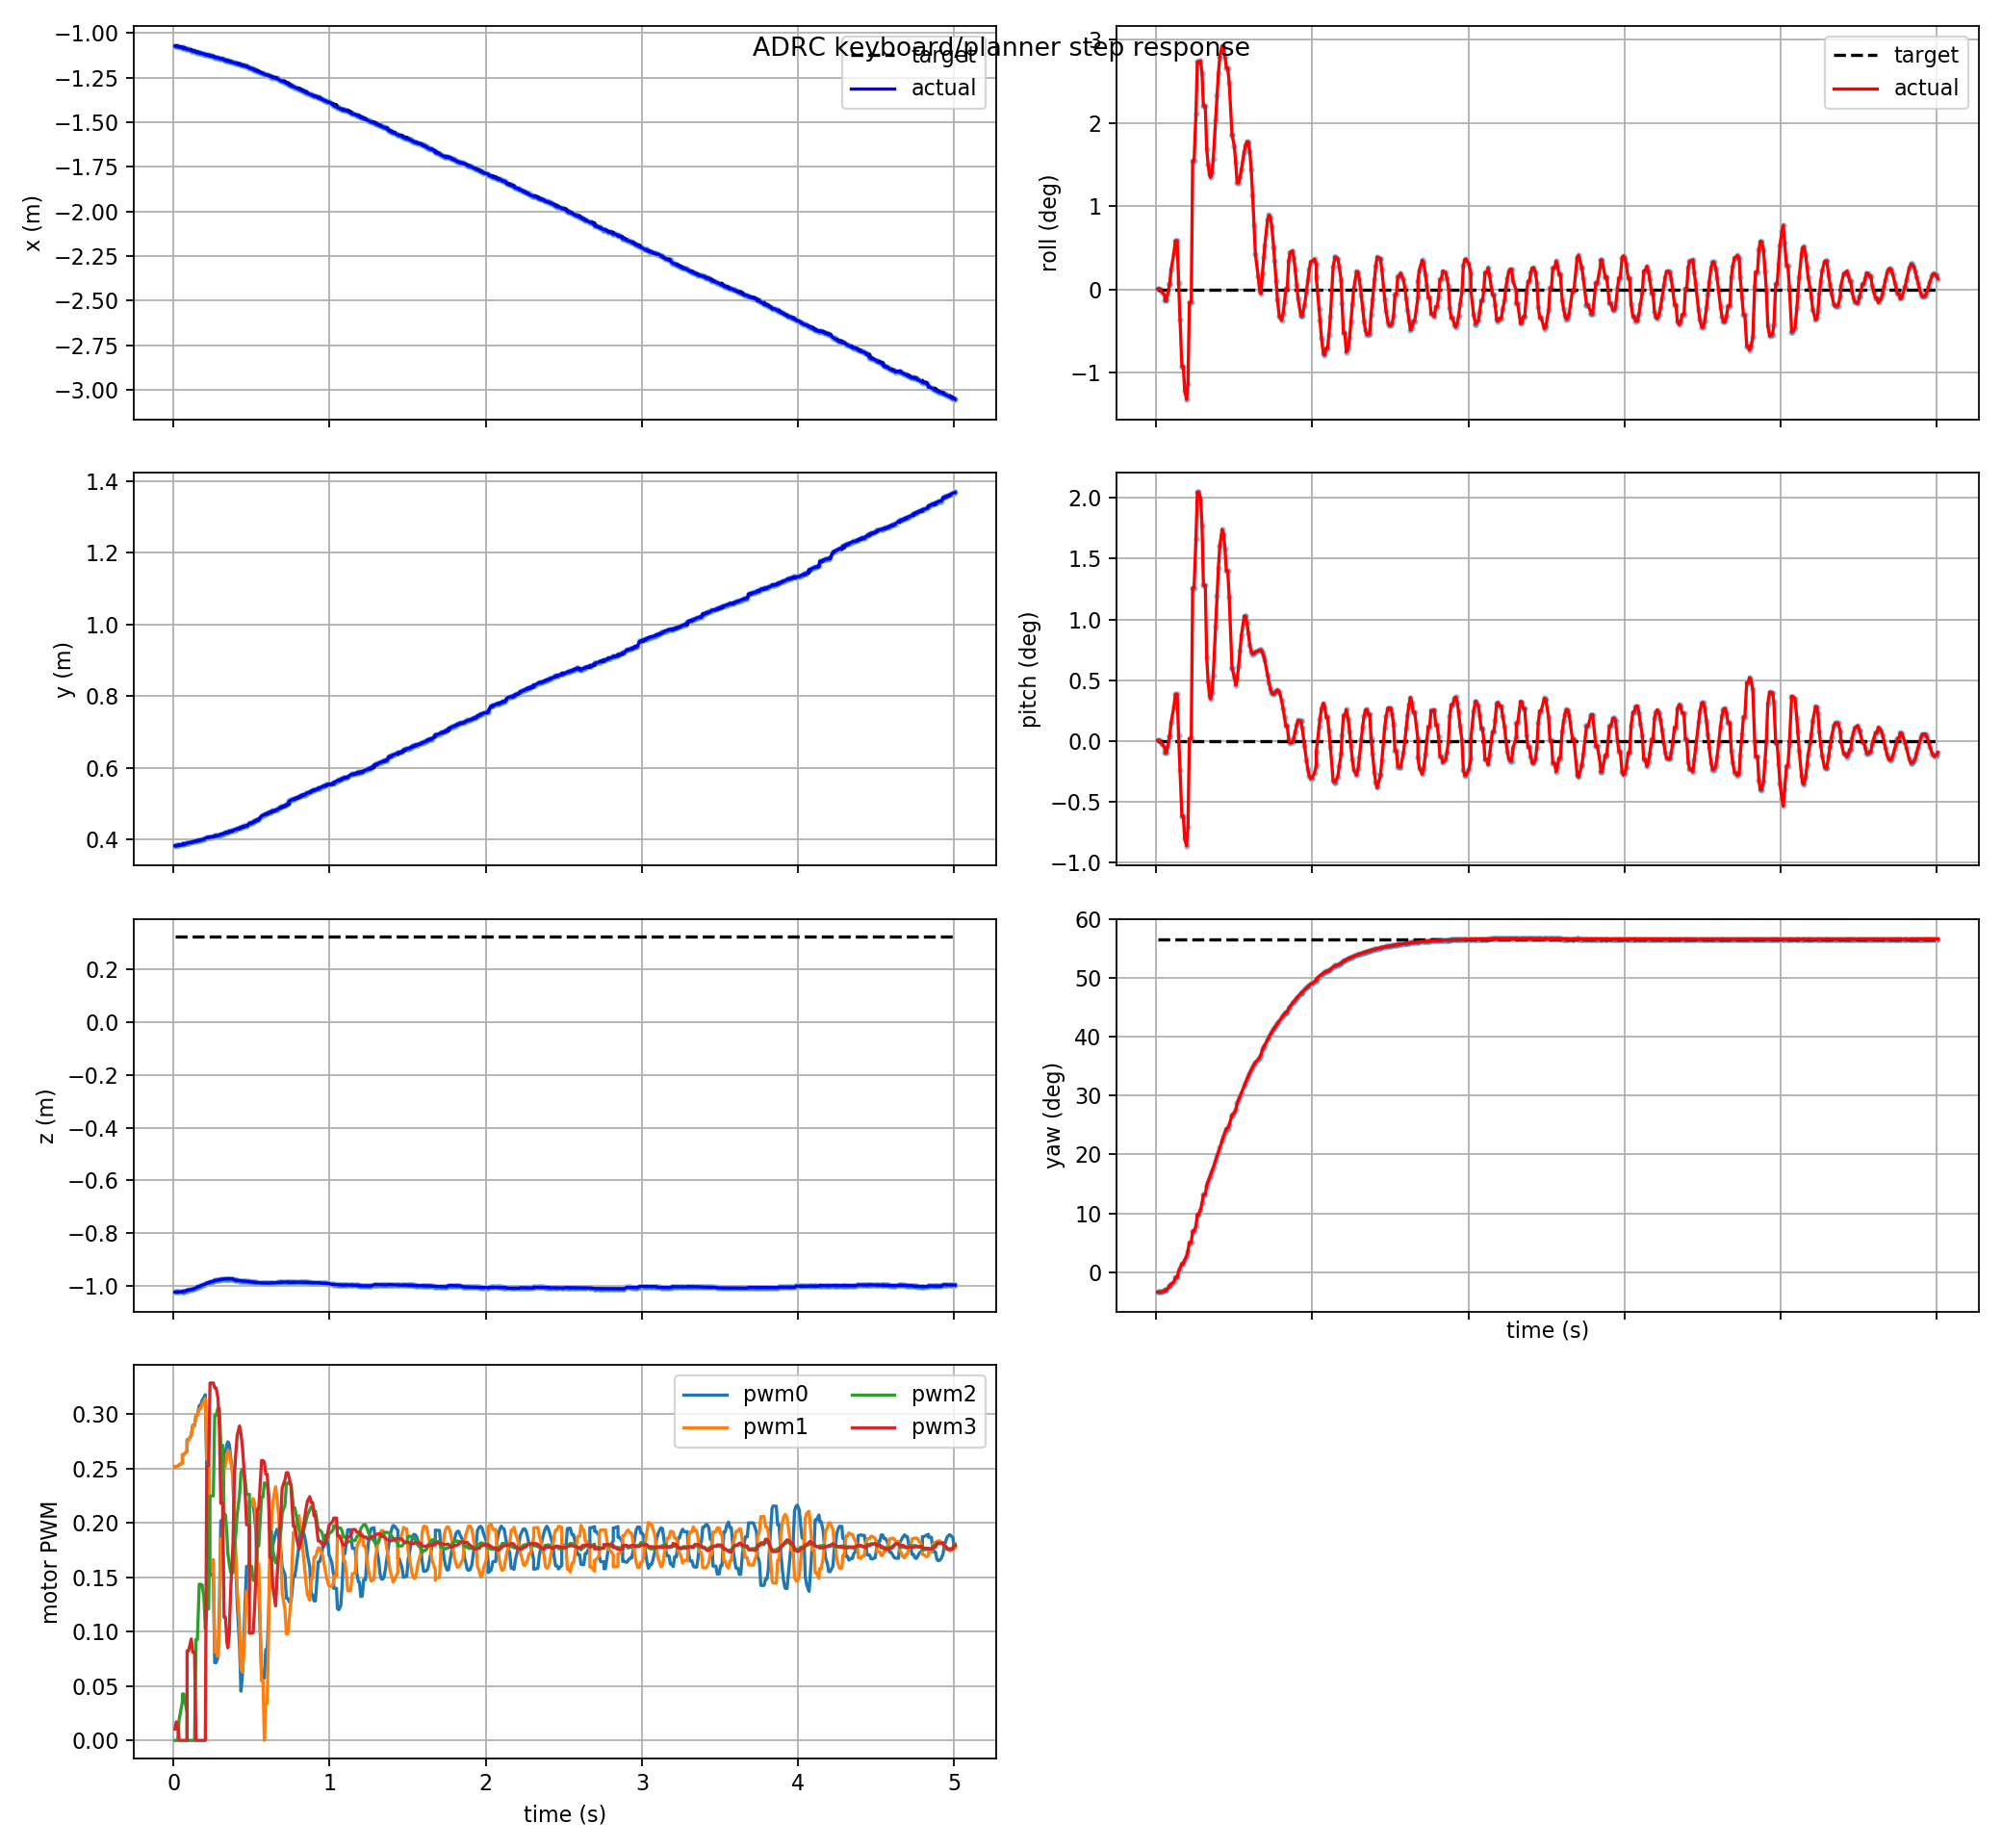

The file beside this chart, header and first rows:
t, actual_x, actual_y, actual_z, target_x, target_y, target_z, actual_roll, actual_pitch, actual_yaw, target_roll, target_pitch, target_yaw, pwm0, pwm1, pwm2, pwm3, target_frame, target_child
0.009, -1.073, 0.3819, -1.023, -1.072, 0.3812, 0.3235, 7.57917655229153e-05, 8.006460852563388e-05, -0.05909, 0.0, 0.0, 0.9875, 0.2517, 0.2519, 0.0, 0.01046, keyboard_target, attitude_mode
0.018, -1.075, 0.3828, -1.023, -1.073, 0.3819, 0.3235, 0.0001485, 0.0001206, -0.05902, 0.0, 0.0, 0.9875, 0.252, 0.252, 0.0, 0.01704, keyboard_target, attitude_mode
0.027, -1.075, 0.3828, -1.023, -1.075, 0.3828, 0.3235, 2.3176160897662838e-05, -3.9016416139817545e-06, -0.05861, 0.0, 0.0, 0.9875, 0.2524, 0.2523, 0.0, 0.01415, keyboard_target, attitude_mode
0.036, -1.079, 0.3845, -1.023, -1.077, 0.3836, 0.3235, -0.0004797, -0.000374, -0.05763, 0.0, 0.0, 0.9875, 0.2535, 0.2532, 0.01894, 0.0, keyboard_target, attitude_mode
0.057, -1.081, 0.3854, -1.022, -1.079, 0.3845, 0.3235, -0.001359, -0.0009699, -0.05603, 0.0, 0.0, 0.9875, 0.2551, 0.2551, 0.03542, 0.0, keyboard_target, attitude_mode
0.057, -1.083, 0.3866, -1.021, -1.083, 0.3866, 0.3235, -0.002378, -0.001687, -0.0529, 0.0, 0.0, 0.9875, 0.2627, 0.2627, 0.04265, 0.0, keyboard_target, attitude_mode
0.066, -1.083, 0.3866, -1.021, -1.083, 0.3866, 0.3235, -0.002378, -0.001687, -0.0529, 0.0, 0.0, 0.9875, 0.2627, 0.2627, 0.04265, 0.0, keyboard_target, attitude_mode
0.087, -1.09, 0.3895, -1.017, -1.085, 0.3875, 0.3235, 0.001183, 0.0006595, -0.0403, 0.0, 0.0, 0.9875, 0.2662, 0.2661, 0.02516, 0.0, keyboard_target, attitude_mode
0.087, -1.09, 0.3895, -1.017, -1.09, 0.3895, 0.3235, 0.001183, 0.0006595, -0.0403, 0.0, 0.0, 0.9875, 0.2766, 0.2762, 0.0, 0.08221, keyboard_target, attitude_mode
0.096, -1.092, 0.3904, -1.015, -1.09, 0.3895, 0.3235, 0.004197, 0.002687, -0.03517, 0.0, 0.0, 0.9875, 0.2766, 0.2762, 0.0, 0.08221, keyboard_target, attitude_mode
0.114, -1.098, 0.3924, -1.014, -1.092, 0.3904, 0.3235, 0.007592, 0.004958, -0.02896, 0.0, 0.0, 0.9875, 0.2809, 0.2803, 0.0, 0.09328, keyboard_target, attitude_mode
0.123, -1.1, 0.3933, -1.012, -1.1, 0.3933, 0.3235, 0.01018, 0.006701, -0.01555, 0.0, 0.0, 0.9875, 0.2898, 0.2891, 0.0, 0.0812, keyboard_target, attitude_mode
0.135, -1.103, 0.3942, -1.01, -1.1, 0.3933, 0.3235, 0.01018, 0.006701, -0.01555, 0.0, 0.0, 0.9875, 0.2898, 0.2891, 0.0, 0.0812, keyboard_target, attitude_mode
0.144, -1.105, 0.3954, -1.007, -1.105, 0.3954, 0.3235, 0.001275, 0.0007625, 0.003105, 0.0, 0.0, 0.9875, 0.2991, 0.2993, 0.09285, 0.0, keyboard_target, attitude_mode
0.153, -1.109, 0.3972, -1.003, -1.105, 0.3954, 0.3235, -0.006227, -0.004201, 0.01215, 0.0, 0.0, 0.9875, 0.2991, 0.2993, 0.09285, 0.0, keyboard_target, attitude_mode
0.165, -1.109, 0.3972, -1.003, -1.109, 0.3972, 0.3235, -0.01614, -0.01074, 0.02524, 0.0, 0.0, 0.9875, 0.308, 0.305, 0.1436, 0.0, keyboard_target, attitude_mode
0.174, -1.112, 0.3984, -0.9996, -1.112, 0.3984, 0.3235, -0.01614, -0.01074, 0.02524, 0.0, 0.0, 0.9875, 0.308, 0.305, 0.1436, 0.0, keyboard_target, attitude_mode
0.183, -1.114, 0.3993, -0.9972, -1.112, 0.3984, 0.3235, -0.02119, -0.014, 0.03581, 0.0, 0.0, 0.9875, 0.3127, 0.309, 0.1431, 0.0, keyboard_target, attitude_mode
0.195, -1.116, 0.4002, -0.9949, -1.114, 0.3993, 0.3235, -0.02306, -0.01503, 0.04698, 0.0, 0.0, 0.9875, 0.3155, 0.312, 0.1313, 0.0, keyboard_target, attitude_mode
0.204, -1.12, 0.403, -0.9933, -1.116, 0.4002, 0.3235, -0.01977, -0.01229, 0.06255, 0.0, 0.0, 0.9875, 0.318, 0.3146, 0.1026, 0.0, keyboard_target, attitude_mode
0.213, -1.124, 0.4047, -0.989, -1.124, 0.4047, 0.3235, -0.002737, 0.0003568, 0.08815, 0.0, 0.0, 0.9875, 0.2491, 0.2586, 0.121, 0.2526, keyboard_target, attitude_mode
0.225, -1.124, 0.4047, -0.989, -1.124, 0.4047, 0.3235, -0.002737, 0.0003568, 0.08815, 0.0, 0.0, 0.9875, 0.2491, 0.2586, 0.121, 0.2526, keyboard_target, attitude_mode
0.234, -1.129, 0.4067, -0.9843, -1.129, 0.4067, 0.3235, 0.02693, 0.022, 0.1214, 0.0, 0.0, 0.9875, 0.1524, 0.1661, 0.2249, 0.3288, keyboard_target, attitude_mode
0.243, -1.129, 0.4067, -0.9843, -1.129, 0.4067, 0.3235, 0.02693, 0.022, 0.1214, 0.0, 0.0, 0.9875, 0.1524, 0.1661, 0.2249, 0.3288, keyboard_target, attitude_mode
0.255, -1.131, 0.4075, -0.9825, -1.129, 0.4067, 0.3235, 0.03673, 0.02898, 0.1363, 0.0, 0.0, 0.9875, 0.1524, 0.1661, 0.2249, 0.3288, keyboard_target, attitude_mode
0.264, -1.136, 0.4096, -0.979, -1.136, 0.4096, 0.3235, 0.04762, 0.0357, 0.1712, 0.0, 0.0, 0.9875, 0.07152, 0.08123, 0.2991, 0.3241, keyboard_target, attitude_mode
0.273, -1.136, 0.4096, -0.979, -1.136, 0.4096, 0.3235, 0.04762, 0.0357, 0.1712, 0.0, 0.0, 0.9875, 0.07152, 0.08123, 0.2991, 0.3241, keyboard_target, attitude_mode
0.285, -1.138, 0.4106, -0.9778, -1.138, 0.4106, 0.3235, 0.04786, 0.03484, 0.1857, 0.0, 0.0, 0.9875, 0.07641, 0.07716, 0.3059, 0.3147, keyboard_target, attitude_mode
0.294, -1.141, 0.4119, -0.9765, -1.141, 0.4119, 0.3235, 0.04524, 0.03096, 0.2042, 0.0, 0.0, 0.9875, 0.1197, 0.1073, 0.3052, 0.2871, keyboard_target, attitude_mode
0.303, -1.145, 0.4146, -0.975, -1.145, 0.4146, 0.3235, 0.03843, 0.02238, 0.2302, 0.0, 0.0, 0.9875, 0.202, 0.1854, 0.2714, 0.2181, keyboard_target, attitude_mode
0.315, -1.145, 0.4146, -0.975, -1.145, 0.4146, 0.3235, 0.03843, 0.02238, 0.2302, 0.0, 0.0, 0.9875, 0.202, 0.1854, 0.2714, 0.2181, keyboard_target, attitude_mode
0.324, -1.15, 0.4173, -0.9735, -1.15, 0.4173, 0.3235, 0.02947, 0.01195, 0.2576, 0.0, 0.0, 0.9875, 0.2651, 0.2522, 0.2074, 0.1133, keyboard_target, attitude_mode
0.333, -1.153, 0.4185, -0.973, -1.153, 0.4185, 0.3235, 0.02623, 0.008592, 0.2687, 0.0, 0.0, 0.9875, 0.2651, 0.2522, 0.2074, 0.1133, keyboard_target, attitude_mode
0.342, -1.155, 0.4197, -0.9727, -1.153, 0.4185, 0.3235, 0.02405, 0.006539, 0.2798, 0.0, 0.0, 0.9875, 0.2722, 0.2612, 0.1903, 0.09066, keyboard_target, attitude_mode
0.348, -1.157, 0.4205, -0.9726, -1.155, 0.4197, 0.3235, 0.02347, 0.006069, 0.2872, 0.0, 0.0, 0.9875, 0.2747, 0.2664, 0.1721, 0.08515, keyboard_target, attitude_mode
0.357, -1.159, 0.4218, -0.9726, -1.157, 0.4205, 0.3235, 0.02433, 0.006889, 0.2986, 0.0, 0.0, 0.9875, 0.2724, 0.266, 0.163, 0.09727, keyboard_target, attitude_mode
0.366, -1.162, 0.423, -0.9726, -1.159, 0.4218, 0.3235, 0.02728, 0.009446, 0.3104, 0.0, 0.0, 0.9875, 0.261, 0.2575, 0.1545, 0.1376, keyboard_target, attitude_mode
0.381, -1.166, 0.4252, -0.973, -1.162, 0.423, 0.3235, 0.0355, 0.01638, 0.3309, 0.0, 0.0, 0.9875, 0.2421, 0.2417, 0.1543, 0.1806, keyboard_target, attitude_mode
0.39, -1.166, 0.4267, -0.9777, -1.166, 0.4252, 0.3235, 0.04071, 0.02085, 0.3436, 0.0, 0.0, 0.9875, 0.1928, 0.1982, 0.175, 0.2442, keyboard_target, attitude_mode
0.399, -1.169, 0.428, -0.9782, -1.166, 0.4267, 0.3235, 0.04527, 0.02488, 0.3565, 0.0, 0.0, 0.9875, 0.1626, 0.1715, 0.19, 0.2643, keyboard_target, attitude_mode
0.408, -1.171, 0.4294, -0.9787, -1.169, 0.428, 0.3235, 0.04873, 0.02806, 0.3694, 0.0, 0.0, 0.9875, 0.1263, 0.1402, 0.2083, 0.2806, keyboard_target, attitude_mode
0.423, -1.176, 0.4318, -0.9799, -1.171, 0.4294, 0.3235, 0.05099, 0.03036, 0.3906, 0.0, 0.0, 0.9875, 0.08698, 0.1073, 0.2255, 0.2892, keyboard_target, attitude_mode
0.432, -1.179, 0.4333, -0.9807, -1.179, 0.4333, 0.3235, 0.05047, 0.0297, 0.4028, 0.0, 0.0, 0.9875, 0.04528, 0.06582, 0.2465, 0.2821, keyboard_target, attitude_mode
0.441, -1.181, 0.4348, -0.9814, -1.179, 0.4333, 0.3235, 0.04883, 0.0276, 0.4145, 0.0, 0.0, 0.9875, 0.05959, 0.06278, 0.2496, 0.2708, keyboard_target, attitude_mode
0.45, -1.184, 0.4363, -0.9821, -1.181, 0.4348, 0.3235, 0.04638, 0.02442, 0.4257, 0.0, 0.0, 0.9875, 0.09101, 0.07779, 0.2483, 0.2528, keyboard_target, attitude_mode
0.459, -1.184, 0.4363, -0.9821, -1.184, 0.4363, 0.3235, 0.04638, 0.02442, 0.4257, 0.0, 0.0, 0.9875, 0.1279, 0.1074, 0.2396, 0.228, keyboard_target, attitude_mode
0.468, -1.187, 0.4379, -0.9827, -1.187, 0.4379, 0.3235, 0.04338, 0.02065, 0.4364, 0.0, 0.0, 0.9875, 0.16, 0.1375, 0.2264, 0.1984, keyboard_target, attitude_mode
0.486, -1.193, 0.4428, -0.9834, -1.187, 0.4379, 0.3235, 0.03243, 0.01049, 0.4657, 0.0, 0.0, 0.9875, 0.16, 0.1375, 0.2264, 0.1984, keyboard_target, attitude_mode
0.486, -1.197, 0.4449, -0.9841, -1.197, 0.4449, 0.3235, 0.03243, 0.01049, 0.4657, 0.0, 0.0, 0.9875, 0.2194, 0.2159, 0.1601, 0.09861, keyboard_target, attitude_mode
0.501, -1.199, 0.446, -0.9845, -1.197, 0.4449, 0.3235, 0.02999, 0.009188, 0.4721, 0.0, 0.0, 0.9875, 0.2194, 0.2159, 0.1601, 0.09861, keyboard_target, attitude_mode
0.51, -1.202, 0.4476, -0.9851, -1.202, 0.4476, 0.3235, 0.0265, 0.008028, 0.4817, 0.0, 0.0, 0.9875, 0.2163, 0.2225, 0.1473, 0.09909, keyboard_target, attitude_mode
0.519, -1.208, 0.451, -0.9862, -1.205, 0.4493, 0.3235, 0.02232, 0.008853, 0.501, 0.0, 0.0, 0.9875, 0.2076, 0.218, 0.1471, 0.1199, keyboard_target, attitude_mode
0.528, -1.211, 0.4527, -0.9867, -1.208, 0.451, 0.3235, 0.02236, 0.01071, 0.511, 0.0, 0.0, 0.9875, 0.1915, 0.2059, 0.1531, 0.1522, keyboard_target, attitude_mode
0.537, -1.214, 0.4544, -0.9872, -1.211, 0.4527, 0.3235, 0.02345, 0.01297, 0.5211, 0.0, 0.0, 0.9875, 0.1433, 0.1625, 0.1789, 0.2127, keyboard_target, attitude_mode
0.546, -1.217, 0.4561, -0.9877, -1.214, 0.4544, 0.3235, 0.02514, 0.01514, 0.5315, 0.0, 0.0, 0.9875, 0.1433, 0.1625, 0.1789, 0.2127, keyboard_target, attitude_mode
0.564, -1.224, 0.4653, -0.9879, -1.224, 0.4653, 0.3235, 0.02882, 0.01789, 0.5522, 0.0, 0.0, 0.9875, 0.06056, 0.05496, 0.2238, 0.2574, keyboard_target, attitude_mode
0.573, -1.227, 0.4671, -0.9884, -1.224, 0.4653, 0.3235, 0.0302, 0.01793, 0.5624, 0.0, 0.0, 0.9875, 0.06056, 0.05496, 0.2238, 0.2574, keyboard_target, attitude_mode
0.582, -1.23, 0.4688, -0.9887, -1.23, 0.4688, 0.3235, 0.03095, 0.01698, 0.5723, 0.0, 0.0, 0.9875, 0.0574, 0.0, 0.2369, 0.256, keyboard_target, attitude_mode
0.591, -1.233, 0.4706, -0.989, -1.233, 0.4706, 0.3235, 0.03073, 0.01541, 0.5818, 0.0, 0.0, 0.9875, 0.08362, 0.03394, 0.2355, 0.2448, keyboard_target, attitude_mode
0.6, -1.236, 0.4724, -0.9891, -1.233, 0.4706, 0.3235, 0.02892, 0.01386, 0.5908, 0.0, 0.0, 0.9875, 0.08362, 0.03394, 0.2355, 0.2448, keyboard_target, attitude_mode
... 441 more rows
